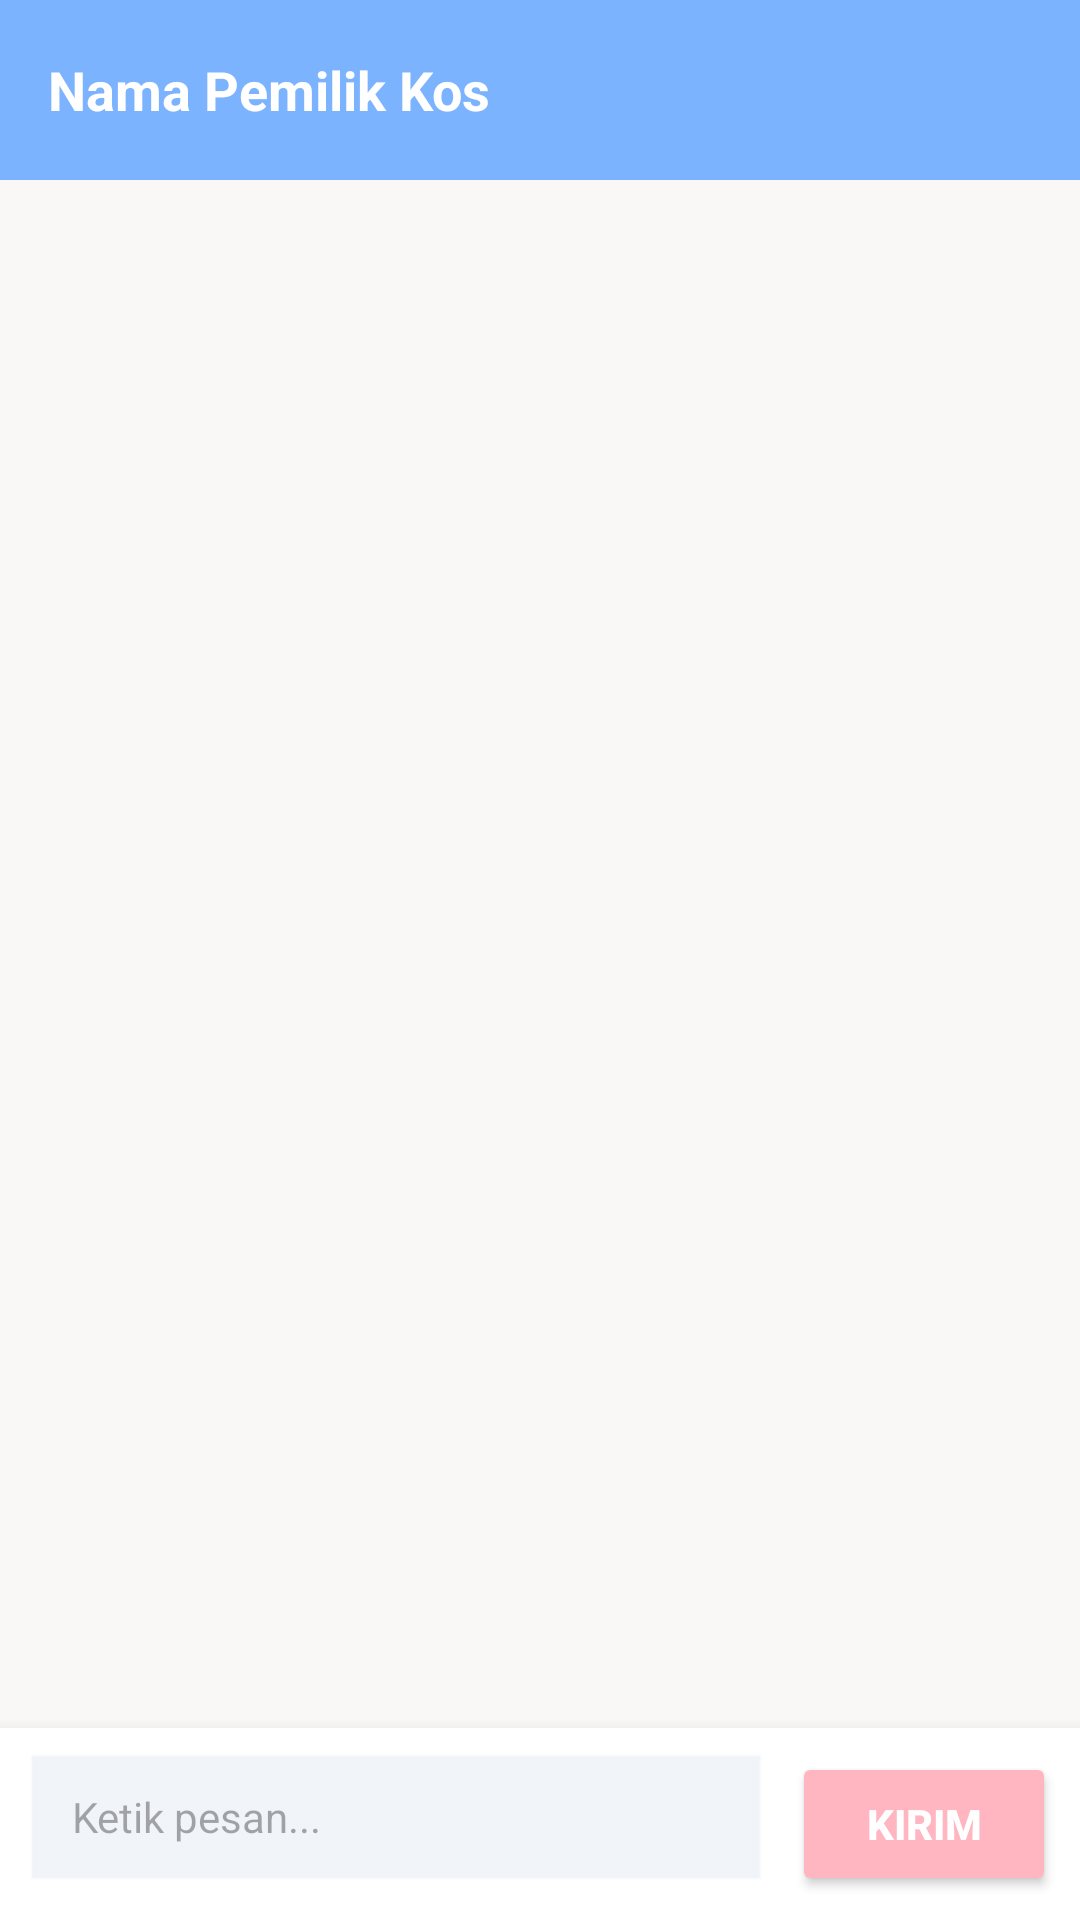

The Android layout XML behind this screen, and the referenced resources:
<!-- AndroidManifest.xml: application theme Theme.SIKosAndroid -->
<!-- res/layout/activity_room_chat.xml -->
<?xml version="1.0" encoding="utf-8"?>
<RelativeLayout xmlns:android="http://schemas.android.com/apk/res/android"
    android:layout_width="match_parent"
    android:layout_height="match_parent"
    android:background="#FAF8F6">

    <LinearLayout
        android:id="@+id/topBarChat"
        android:layout_width="match_parent"
        android:layout_height="60dp"
        android:layout_alignParentTop="true"
        android:background="#7BB3FF"
        android:gravity="center_vertical"
        android:paddingHorizontal="16dp"
        android:orientation="horizontal">

        <TextView
            android:id="@+id/tvNamaRoomChat"
            android:layout_width="wrap_content"
            android:layout_height="wrap_content"
            android:text="Nama Pemilik Kos"
            android:textColor="#FFFFFF"
            android:textSize="18sp"
            android:textStyle="bold" />
    </LinearLayout>

    <androidx.recyclerview.widget.RecyclerView
        android:id="@+id/rvPesan"
        android:layout_width="match_parent"
        android:layout_height="match_parent"
        android:layout_below="@id/topBarChat"
        android:layout_above="@id/layoutInputChat"
        android:clipToPadding="false"
        android:padding="8dp" />

    <TextView
        android:id="@+id/tvChatKosong"
        android:layout_width="wrap_content"
        android:layout_height="wrap_content"
        android:layout_centerInParent="true"
        android:text="Belum ada percakapan baru."
        android:textColor="#A0A0A0"
        android:textSize="14sp"
        android:visibility="gone" />

    <LinearLayout
        android:id="@+id/layoutInputChat"
        android:layout_width="match_parent"
        android:layout_height="wrap_content"
        android:layout_alignParentBottom="true"
        android:background="#FFFFFF"
        android:orientation="horizontal"
        android:padding="8dp"
        android:gravity="center_vertical"
        android:elevation="8dp">

        <EditText
            android:id="@+id/etPesanInput"
            android:layout_width="0dp"
            android:layout_height="48dp"
            android:layout_weight="1"
            android:background="@android:drawable/edit_text"
            android:backgroundTint="#F0F4F8"
            android:hint="Ketik pesan..."
            android:paddingHorizontal="16dp"
            android:textSize="14sp"
            android:maxLines="4" />

        <Button
            android:id="@+id/btnKirimPesan"
            android:layout_width="wrap_content"
            android:layout_height="48dp"
            android:layout_marginStart="8dp"
            android:backgroundTint="#FFB6C1"
            android:text="Kirim"
            android:textColor="#FFFFFF"
            android:textStyle="bold" />
    </LinearLayout>
</RelativeLayout>
<!-- resources referenced by this layout -->
<resources>
  <style name="Theme.SIKosAndroid" parent="Base.Theme.SIKosAndroid" />
  <style name="Base.Theme.SIKosAndroid" parent="Theme.Material3.DayNight.NoActionBar">
          
          
      </style>
</resources>
